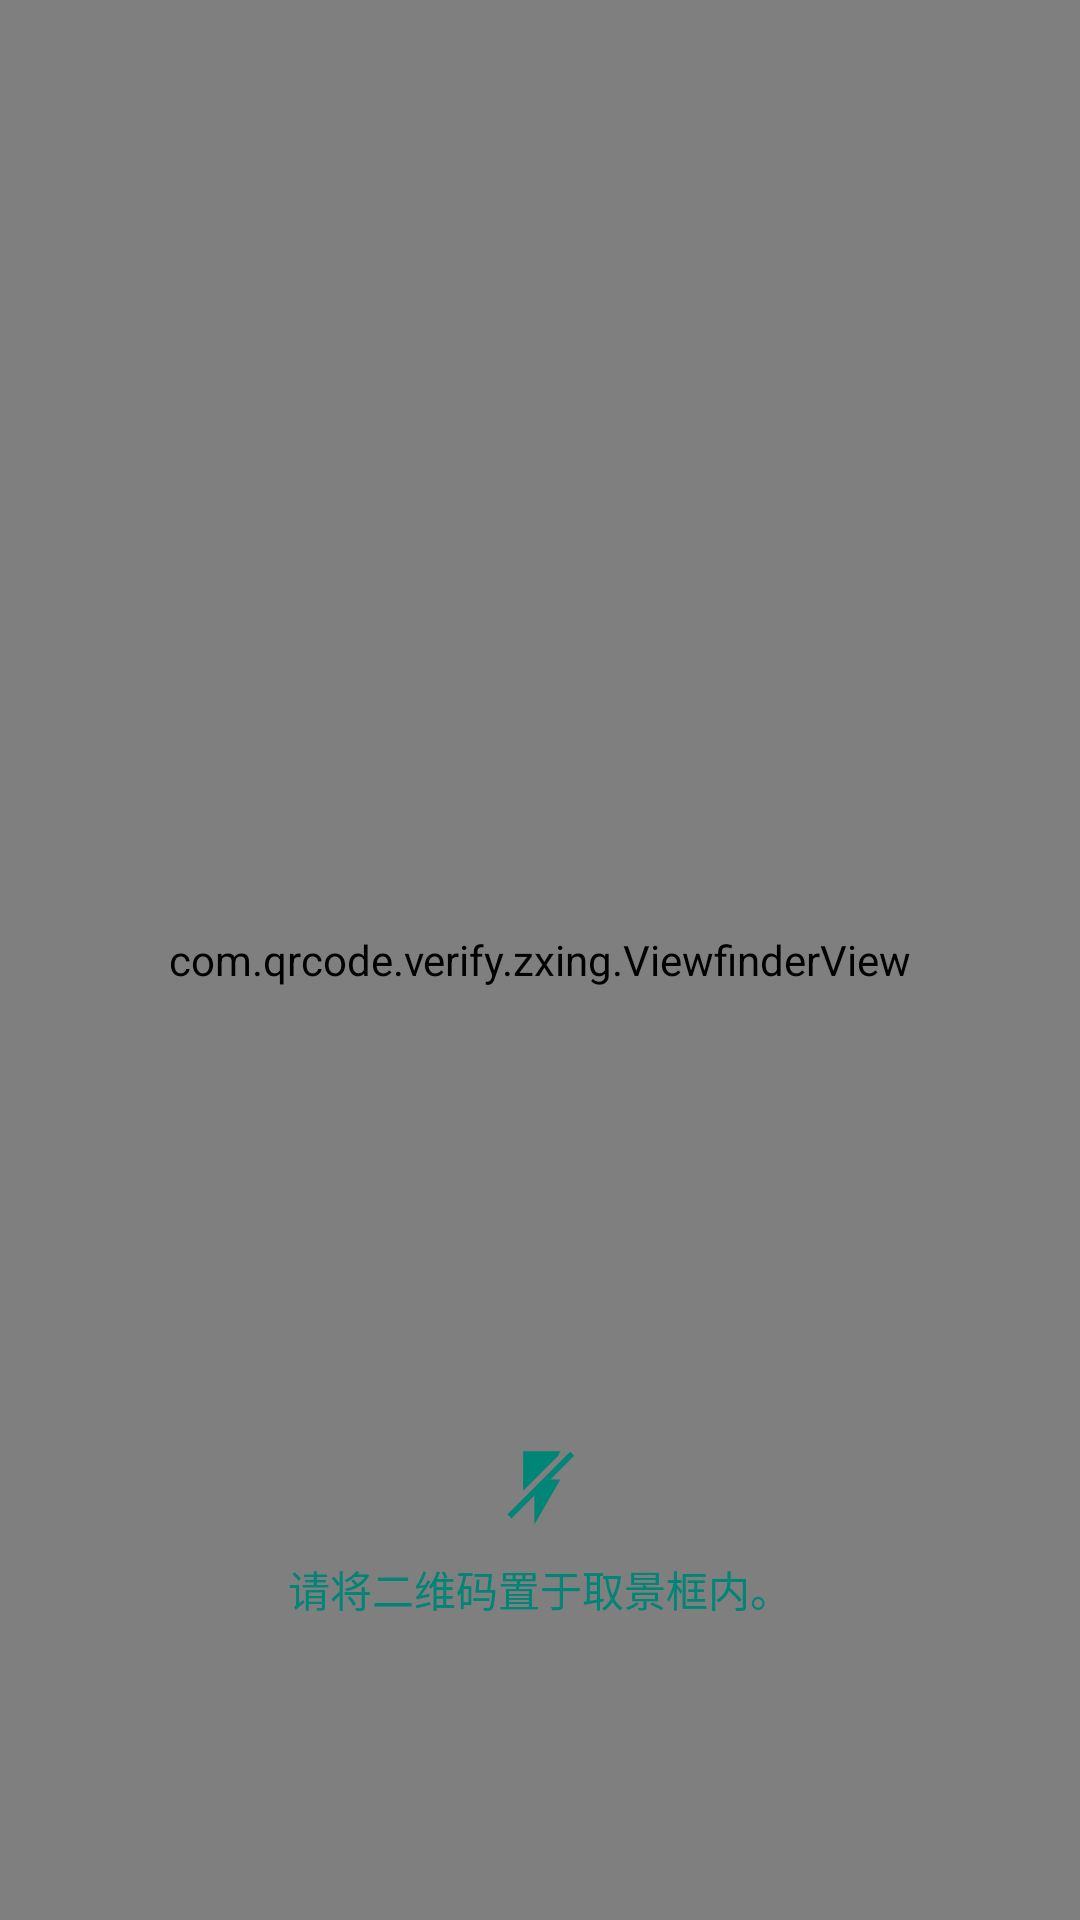

Write the Android layout XML for this screen, with the resource values it uses.
<!-- AndroidManifest.xml: application theme AppTheme -->
<!-- res/layout/fragment_scan.xml -->
<?xml version="1.0" encoding="utf-8"?>
<FrameLayout xmlns:android="http://schemas.android.com/apk/res/android"
    xmlns:app="http://schemas.android.com/apk/res-auto"
    xmlns:tools="http://schemas.android.com/tools"
    android:layout_width="match_parent"
    android:layout_height="match_parent"
    tools:context=".ScanFragment">

    <SurfaceView android:id="@+id/preview_view"
        android:layout_width="fill_parent"
        android:layout_height="fill_parent"/>

    <com.qrcode.verify.zxing.ViewfinderView
        android:id="@+id/viewfinder_view"
        android:layout_width="fill_parent"
        android:layout_height="fill_parent"/>

    <ImageView
        android:id="@+id/iv_flash"
        android:layout_width="30dp"
        android:layout_height="30dp"
        android:layout_gravity="bottom|center_horizontal"
        android:layout_marginBottom="130dp"
        app:srcCompat="@drawable/ic_shanguangdeng_guanbi" />

    <TextView
        android:id="@+id/status_view"
        android:layout_width="wrap_content"
        android:layout_height="wrap_content"
        android:layout_gravity="bottom|center_horizontal"
        android:layout_marginBottom="100dp"
        android:background="@color/transparent"
        android:textColor="@color/colorPrimary"
        android:text="@string/msg_default_status"/>

</FrameLayout>
<!-- resources referenced by this layout -->
<resources>
  <color name="colorPrimary">#008577</color>
  <color name="transparent">#00000000</color>
  <!-- drawable ic_shanguangdeng_guanbi (drawable) -->
  <vector xmlns:android="http://schemas.android.com/apk/res/android"
      android:width="200dp"
      android:height="200dp"
      android:viewportWidth="1024"
      android:viewportHeight="1024">
    <path
        android:fillColor="#FF008577"
        android:pathData="M716.8,180.8L744,128H320v448h1.6zM141.6,847.2l45.6,45.6L448,631.2V960l296,-512H631.2l269.6,-268.8 -45.6,-45.6"/>
  </vector>
  <string name="msg_default_status">请将二维码置于取景框内。</string>
  <style name="AppTheme" parent="Theme.AppCompat.Light.NoActionBar">
          
          <item name="colorPrimary">@color/colorPrimary</item>
          <item name="colorPrimaryDark">@color/colorPrimaryDark</item>
          <item name="colorAccent">@color/colorAccent</item>
          <item name="android:statusBarColor">@color/colorPrimaryDark</item>
          <item name="android:navigationBarColor">@color/colorPrimaryDark</item>
      </style>
  <color name="colorPrimaryDark">#00574B</color>
  <color name="colorAccent">#D81B60</color>
</resources>
